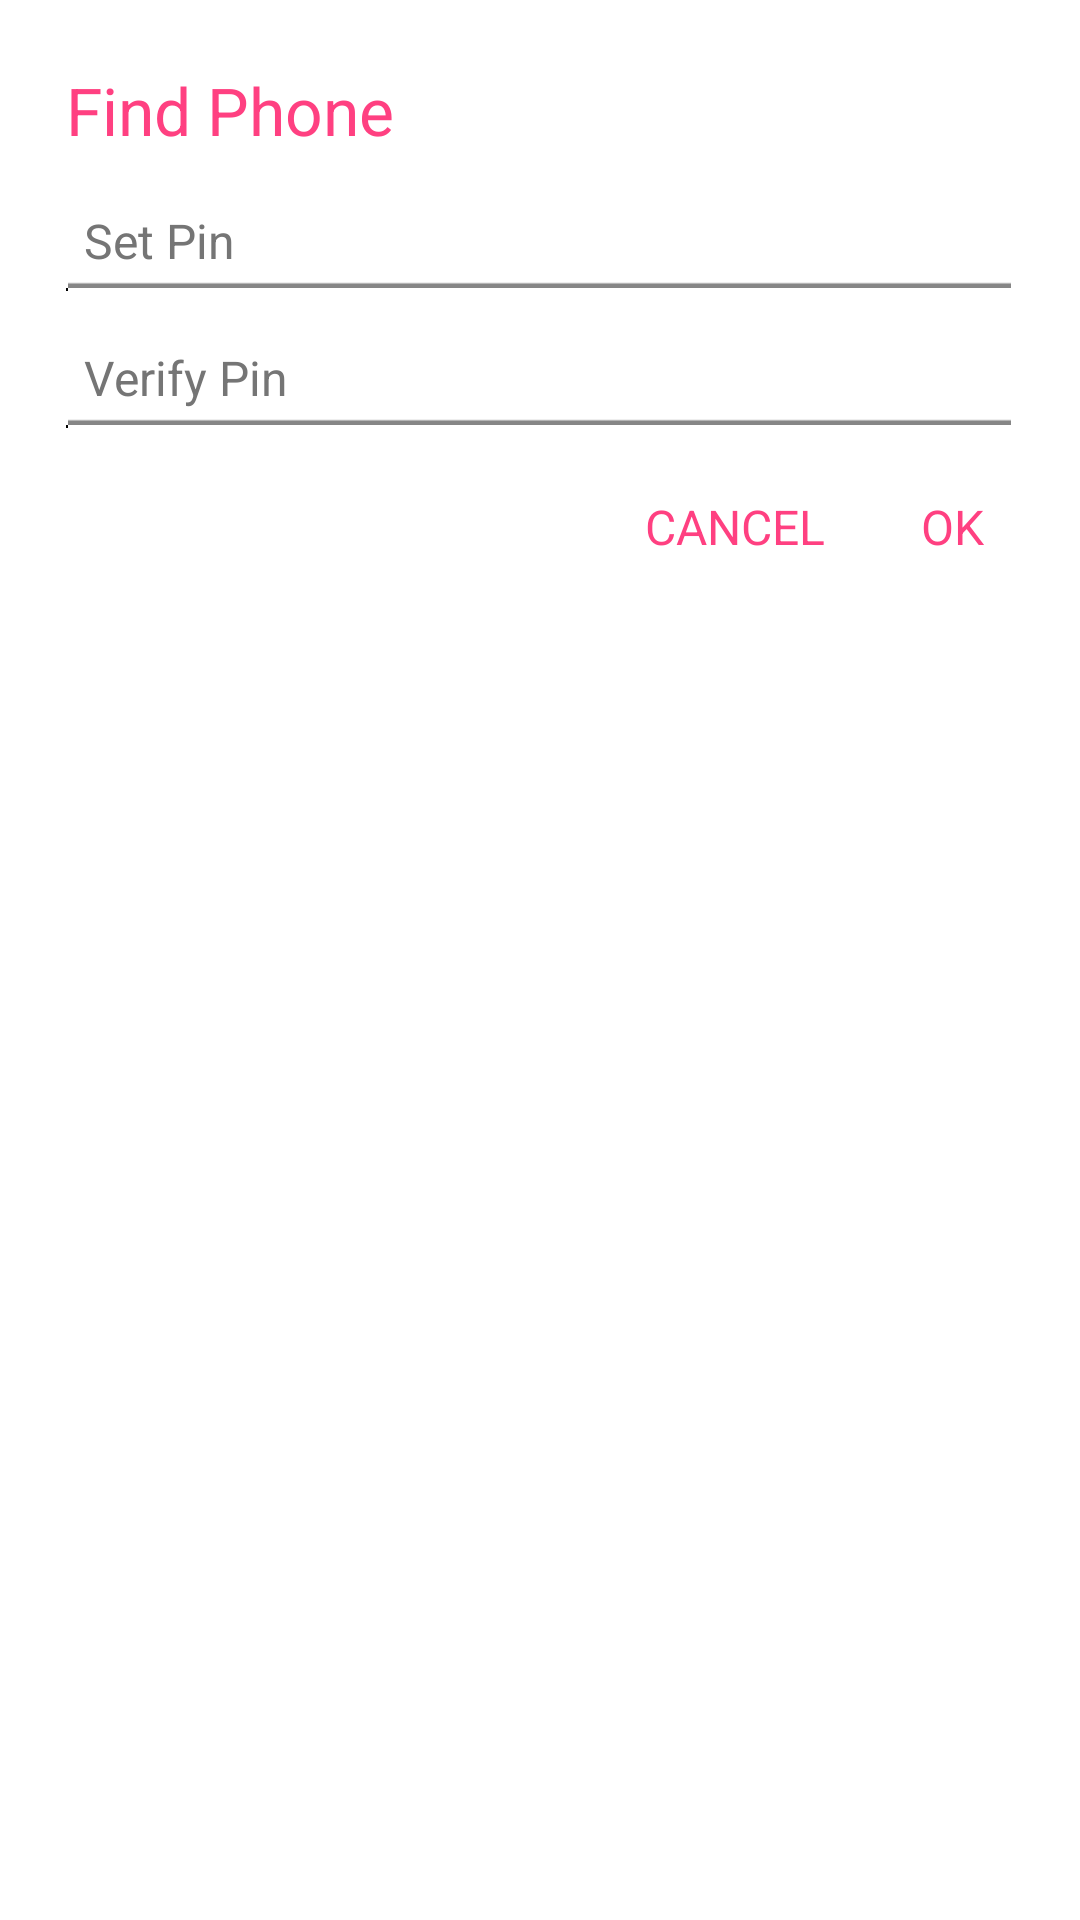

Here is an Android app screen rendered from its layout file. Give the layout XML and the strings, colors and styles it references.
<!-- AndroidManifest.xml: application theme AppTheme -->
<!-- res/layout/dialog_findphone.xml -->
<?xml version="1.0" encoding="utf-8"?>

<LinearLayout xmlns:android="http://schemas.android.com/apk/res/android"
    xmlns:app="http://schemas.android.com/apk/res-auto"
    android:layout_width="250dip"
    android:layout_height="wrap_content"
    android:orientation="vertical"
    android:background="@color/white"
    android:padding="@dimen/dialog_margin">

    <TextView
        android:layout_width="fill_parent"
        android:layout_height="wrap_content"
        android:padding="@dimen/db_content_margin"
        android:text="Find Phone"
        android:textColor="@color/colorAccent"
        android:textSize="@dimen/tv_title" />

    <LinearLayout
        android:layout_width="fill_parent"
        android:layout_height="fill_parent"
        android:orientation="vertical">

        <LinearLayout
            android:layout_width="fill_parent"
            android:layout_height="wrap_content"
            android:gravity="center"
            android:layout_margin="@dimen/db_content_margin">

            <EditText
                android:id="@+id/setpin"
                style="@style/AppTheme"
                android:layout_width="fill_parent"
                android:layout_height="wrap_content"
                android:background="@drawable/etbg"
                android:hint="Set Pin"
                android:padding="6dp"
                android:inputType="number"
                android:maxLength="4"
                android:textColor="@color/grey"
                android:textColorHint="@color/grey"
                android:textCursorDrawable="@null"
                android:textSize="16sp"/>

        </LinearLayout>

        <LinearLayout
            android:layout_width="fill_parent"
            android:layout_height="wrap_content"
            android:gravity="center">

            <EditText
                android:id="@+id/verifypin"
                style="@style/AppTheme"
                android:layout_width="fill_parent"
                android:layout_height="wrap_content"
                android:background="@drawable/etbg"
                android:hint="Verify Pin"
                android:padding="6dp"
                android:textCursorDrawable="@null"
                android:layout_margin="@dimen/db_content_margin"
                android:inputType="number"
                android:maxLength="4"
                android:textColor="@color/grey"
                android:textColorHint="@color/grey"
                android:textSize="16sp"/>

        </LinearLayout>

        <LinearLayout
            android:layout_width="fill_parent"
            android:layout_height="wrap_content"
            android:gravity="right"
            android:orientation="horizontal">

            <TextView
                android:id="@+id/find_phone_cancel"
                android:layout_width="wrap_content"
                android:layout_height="wrap_content"
                android:padding="@dimen/db_button_padding"
                android:text="CANCEL"
                android:textColor="@color/colorAccent"
                android:textSize="@dimen/tv_body_content" />

            <TextView
                android:id="@+id/find_phone_ok"
                android:layout_width="wrap_content"
                android:layout_height="wrap_content"
                android:padding="@dimen/db_button_padding"
                android:text="OK"
                android:textColor="@color/colorAccent"
                android:textSize="@dimen/tv_body_content" />

        </LinearLayout>


    </LinearLayout>

</LinearLayout>
<!-- resources referenced by this layout -->
<resources>
  <color name="colorAccent">#FF4081</color>
  <color name="grey">#757575</color>
  <color name="white">#ffffff</color>
  <dimen name="db_button_padding">16dip</dimen>
  <dimen name="db_content_margin">6dip</dimen>
  <dimen name="dialog_margin">16dip</dimen>
  <dimen name="tv_body_content">16sp</dimen>
  <dimen name="tv_title">22sp</dimen>
  <!-- drawable etbg (drawable-xhdpi) -->
  <?xml version="1.0" encoding="utf-8"?>
  
  <selector xmlns:android="http://schemas.android.com/apk/res/android">
      <item android:drawable="@drawable/etbg_pink" android:state_focused="true" />
      <item android:drawable="@drawable/etbg_grey" android:state_focused="false" />
  </selector>
  <style name="AppTheme" parent="Theme.AppCompat.Light.NoActionBar">
          
          <item name="colorPrimary">@color/colorPrimary</item>
          <item name="colorPrimaryDark">@color/colorPrimaryDark</item>
          <item name="colorAccent">@color/colorAccent</item>
          <item name="android:textColor">@color/colorAccent</item>
          <item name="android:actionBarStyle">@style/ActionBar</item>
      </style>
  <color name="colorPrimary">#3F51B5</color>
  <color name="colorPrimaryDark">#303F9F</color>
  <style name="ActionBar" parent="Base.Widget.AppCompat.ActionBar">
          <item name="title">Lights On</item>
          <item name="android:textColorPrimary">@android:color/white</item>
          <item name="elevation">4dp</item>
      </style>
</resources>
